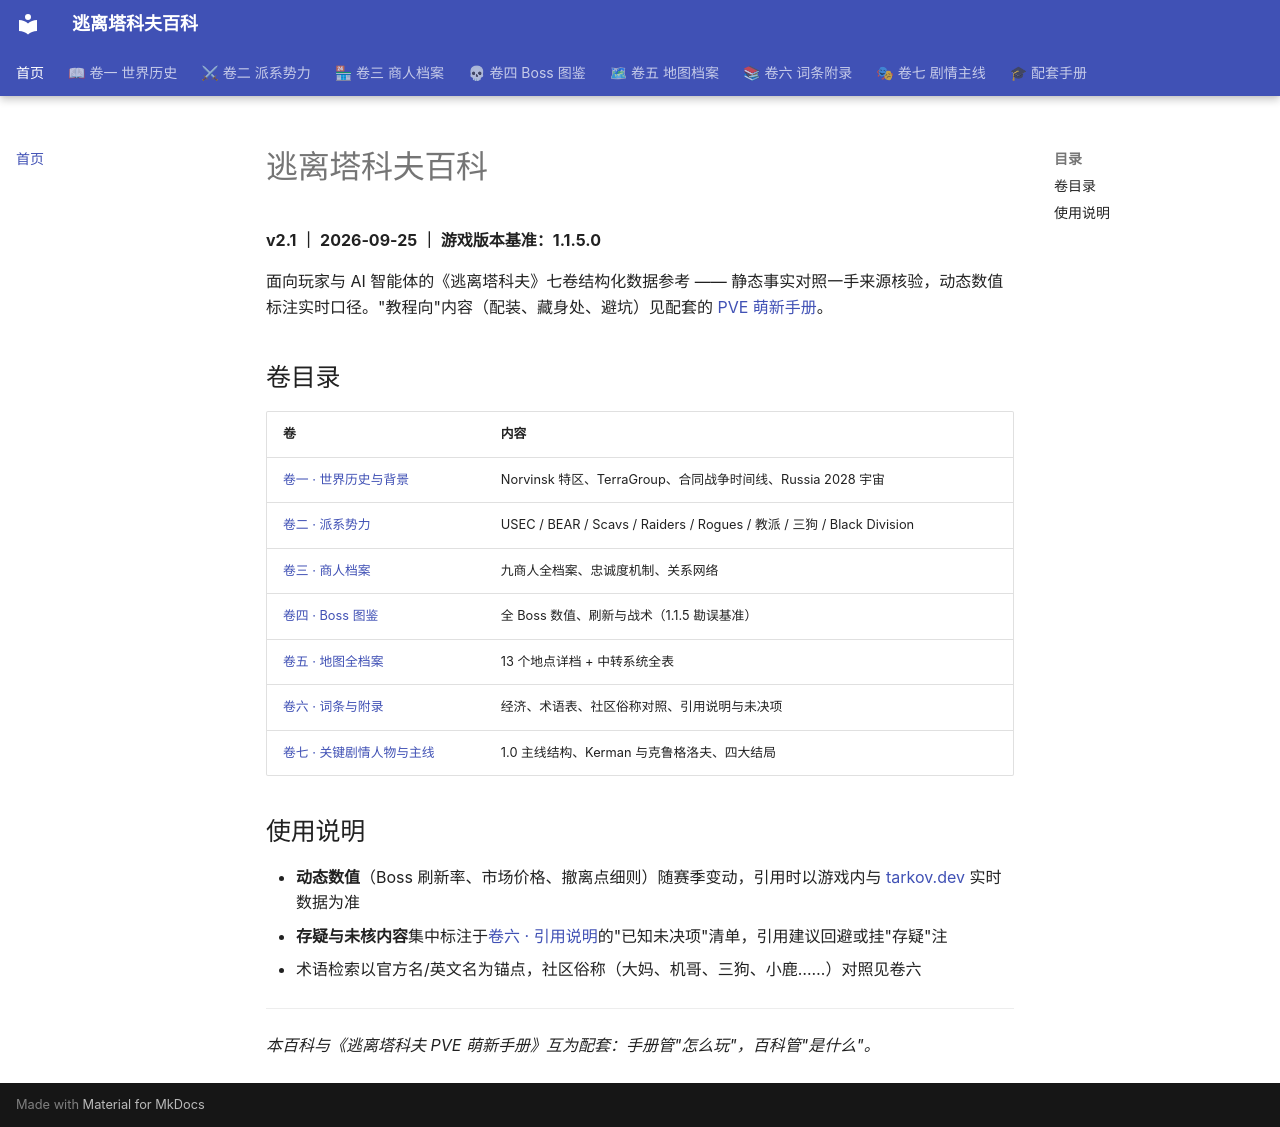

repository: DrNetzach/tarkov-encyclopedia · page: index.html · generator: mkdocs

# 逃离塔科夫百科

**v2.1 ｜ 2026-09-25 ｜ 游戏版本基准：1.1.5.0**

面向玩家与 AI 智能体的《逃离塔科夫》七卷结构化数据参考 —— 静态事实对照一手来源核验，动态数值标注实时口径。"教程向"内容（配装、藏身处、避坑）见配套的 [PVE 萌新手册](https://tarkov-pve-guide.pages.dev/)。

## 卷目录

| 卷 | 内容 |
| --- | --- |
| [卷一 · 世界历史与背景](tarkov-encyclopedia-01-history_zh.md) | Norvinsk 特区、TerraGroup、合同战争时间线、Russia 2028 宇宙 |
| [卷二 · 派系势力](tarkov-encyclopedia-02-factions_zh.md) | USEC / BEAR / Scavs / Raiders / Rogues / 教派 / 三狗 / Black Division |
| [卷三 · 商人档案](tarkov-encyclopedia-03-traders_zh.md) | 九商人全档案、忠诚度机制、关系网络 |
| [卷四 · Boss 图鉴](tarkov-encyclopedia-04-bosses_zh.md) | 全 Boss 数值、刷新与战术（1.1.5 勘误基准） |
| [卷五 · 地图全档案](tarkov-encyclopedia-05-maps_zh.md) | 13 个地点详档 + 中转系统全表 |
| [卷六 · 词条与附录](tarkov-encyclopedia-06-appendix_zh.md) | 经济、术语表、社区俗称对照、引用说明与未决项 |
| [卷七 · 关键剧情人物与主线](tarkov-encyclopedia-07-story_zh.md) | 1.0 主线结构、Kerman 与克鲁格洛夫、四大结局 |

## 使用说明

- **动态数值**（Boss 刷新率、市场价格、撤离点细则）随赛季变动，引用时以游戏内与 [tarkov.dev](https://tarkov.dev) 实时数据为准
- **存疑与未核内容**集中标注于[卷六 · 引用说明](tarkov-encyclopedia-06-appendix_zh.md)的"已知未决项"清单，引用建议回避或挂"存疑"注
- 术语检索以官方名/英文名为锚点，社区俗称（大妈、机哥、三狗、小鹿……）对照见卷六

---

*本百科与《逃离塔科夫 PVE 萌新手册》互为配套：手册管"怎么玩"，百科管"是什么"。*
